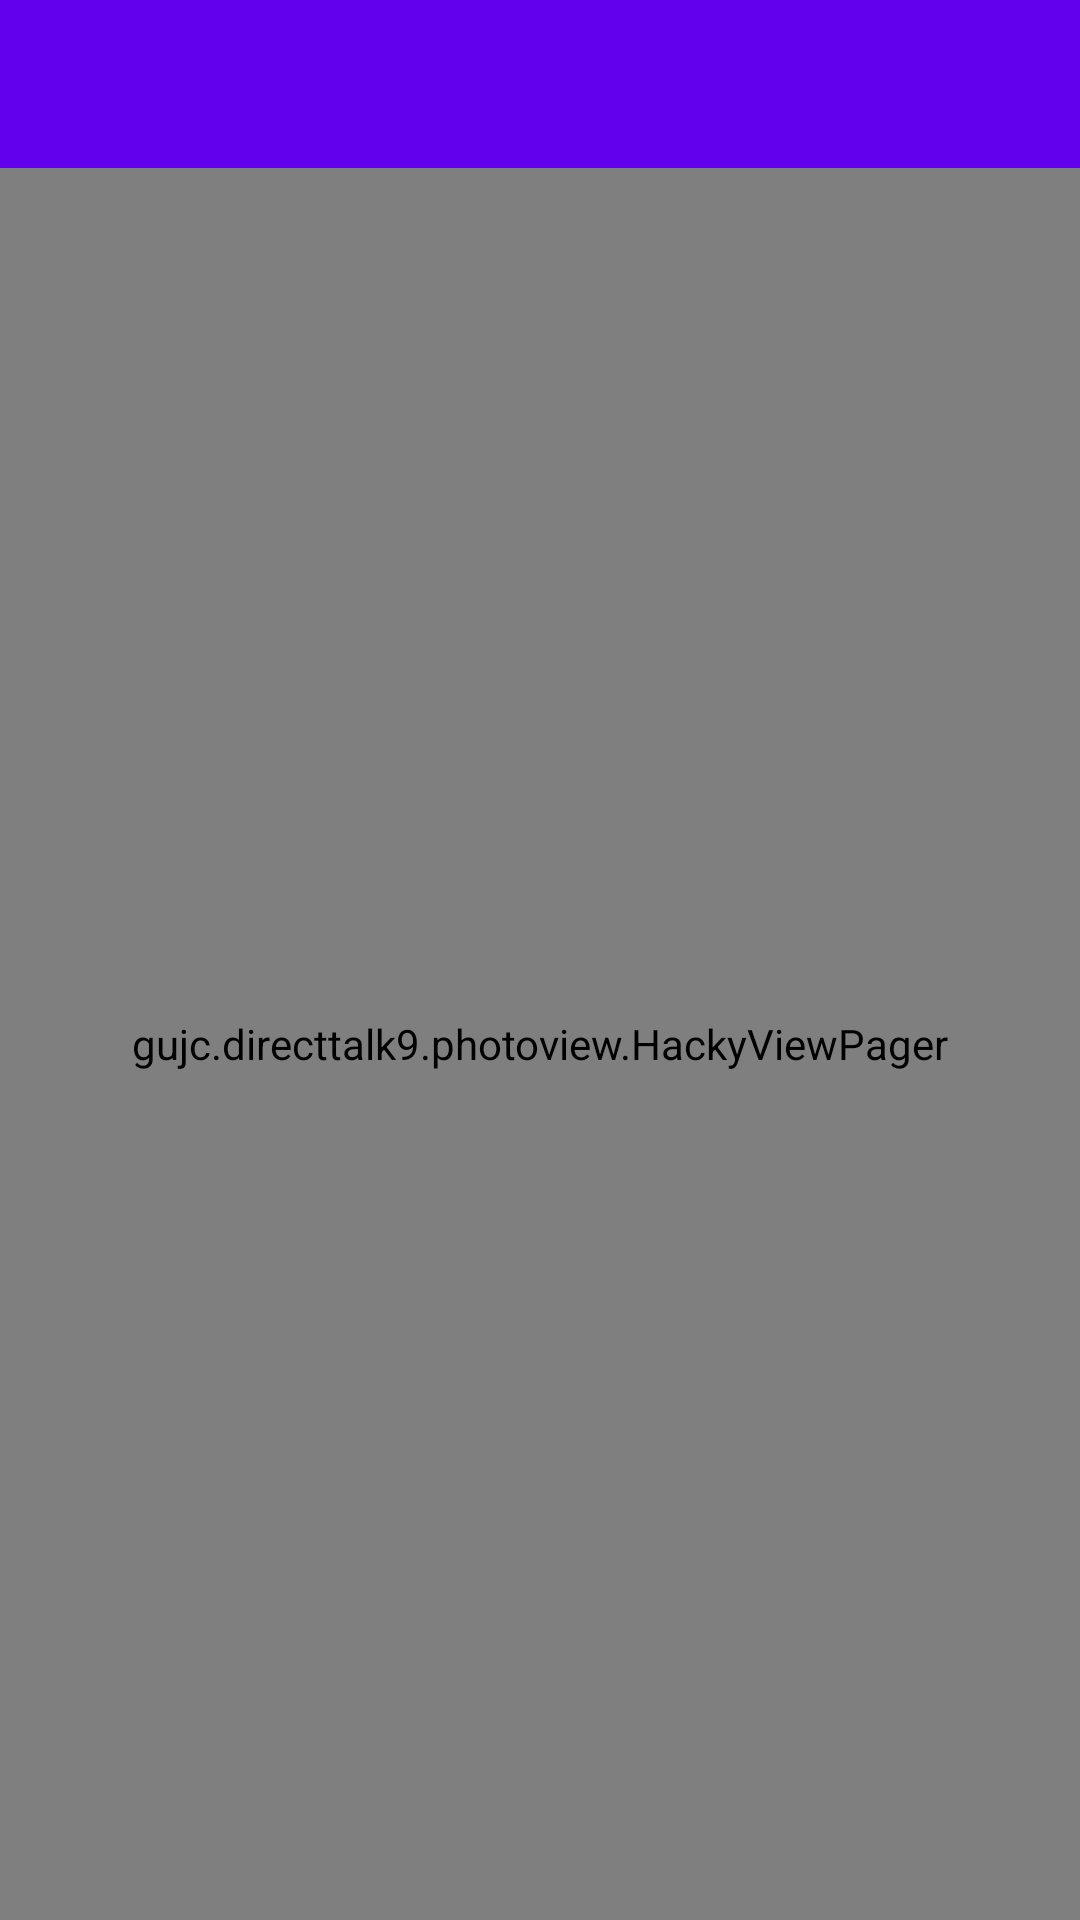

Produce the Android XML layout that renders to this screen, including the resource entries it uses.
<!-- AndroidManifest.xml: activity theme AppTheme.NoActionBar -->
<!-- res/layout/activity_view_pager.xml -->
<?xml version="1.0" encoding="utf-8"?>
<LinearLayout xmlns:android="http://schemas.android.com/apk/res/android"
    xmlns:app="http://schemas.android.com/apk/res-auto"
    xmlns:tools="http://schemas.android.com/tools"
    android:layout_width="fill_parent"
    android:layout_height="fill_parent"
    android:orientation="vertical"
    >

    <android.support.v7.widget.Toolbar
        android:id="@+id/toolbar"
        android:layout_width="match_parent"
        android:layout_height="wrap_content"
        android:background="@color/colorPrimary"
        android:layout_weight="1">
        <Button
            android:id="@+id/downloadBtn"
            android:layout_width="25dp"
            android:layout_height="25dp"
            android:background="@drawable/download"
            android:layout_marginRight="10dp"
            android:layout_gravity="right"/>
        
    </android.support.v7.widget.Toolbar>

    <gujc.directtalk9.photoview.HackyViewPager
        xmlns:android="http://schemas.android.com/apk/res/android"
        android:id="@+id/view_pager"
        android:layout_width="fill_parent"
        android:layout_height="fill_parent"
        android:layout_weight="1000">
    </gujc.directtalk9.photoview.HackyViewPager>

</LinearLayout>
<!-- resources referenced by this layout -->
<resources>
  <style name="AppTheme.NoActionBar">
          <item name="windowActionBar">false</item>
          <item name="windowNoTitle">true</item>
      </style>
  <!-- not gathered from this repository: default colours our renderer supplied (Android Studio template values) -->
  <color name="colorPrimary">#FF6200EE</color>
</resources>
